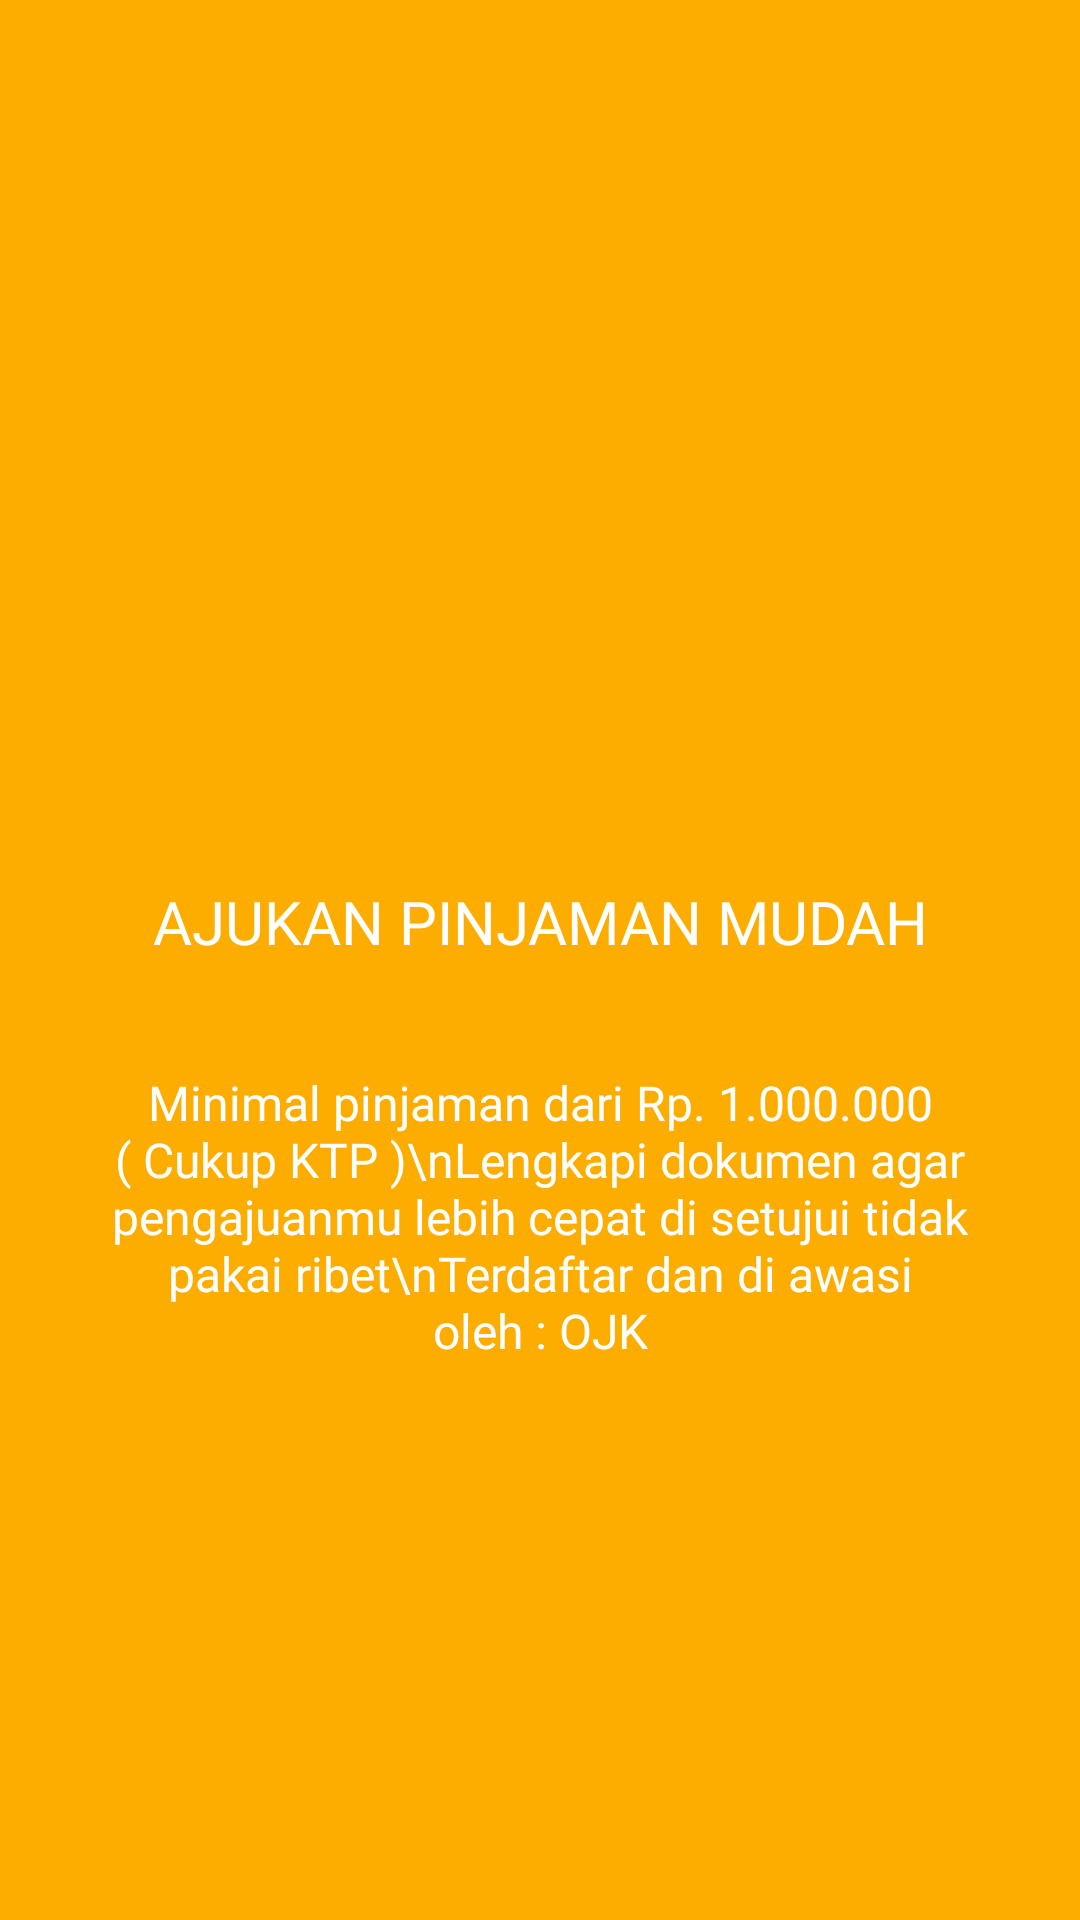

Produce the Android XML layout that renders to this screen, including the resource entries it uses.
<!-- AndroidManifest.xml: application theme AppTheme -->
<!-- res/layout/fragment_slider_1.xml -->
<?xml version="1.0" encoding="utf-8"?>
<LinearLayout xmlns:android="http://schemas.android.com/apk/res/android"
    xmlns:tools="http://schemas.android.com/tools"
    android:layout_width="match_parent"
    android:layout_height="match_parent"
    android:background="@color/colorPrimary"
    android:gravity="center"
    android:orientation="vertical"
    android:paddingBottom="56dp">

    <ImageView
        android:id="@+id/image"
        android:layout_width="match_parent"
        android:layout_height="200dp"
        android:padding="36dp"
        android:scaleType="centerCrop"
        android:src="@drawable/ic_ojk" />

    <TextView
        android:id="@+id/txt_title"
        style="@style/FontStyleBold"
        android:layout_width="match_parent"
        android:layout_height="wrap_content"
        android:gravity="center"
        android:textAllCaps="true"
        android:textColor="@color/white"
        android:textSize="20sp"
        android:text="Ajukan Pinjaman Mudah" />

    <TextView
        android:id="@+id/txt_deskripsi"
        style="@style/FontStyle"
        android:layout_width="match_parent"
        android:layout_height="wrap_content"
        android:layout_margin="36dp"
        android:gravity="center"
        android:textColor="@color/white"
        android:textSize="16sp"
        android:text="Minimal pinjaman dari Rp. 1.000.000 ( Cukup KTP )\nLengkapi dokumen agar pengajuanmu lebih cepat di setujui tidak pakai ribet\nTerdaftar dan di awasi oleh : OJK" />

</LinearLayout>
<!-- resources referenced by this layout -->
<resources>
  <color name="colorPrimary">#FDAD00</color>
  <color name="white">@android:color/white</color>
  <style name="FontStyle">
          <item name="android:fontFamily">@font/montserrat_regular</item>
      </style>
  <style name="FontStyleBold">
          <item name="android:fontFamily">@font/montserrat_bold</item>
      </style>
  <style name="AppTheme" parent="Theme.AppCompat.Light.NoActionBar">
          
          <item name="colorPrimary">@color/colorPrimary</item>
          <item name="colorPrimaryDark">@color/colorPrimaryDark</item>
          <item name="colorAccent">@color/colorAccent</item>
      </style>
  <color name="colorPrimaryDark">#FA8F00</color>
  <color name="colorAccent">#A8DE1C</color>
</resources>
